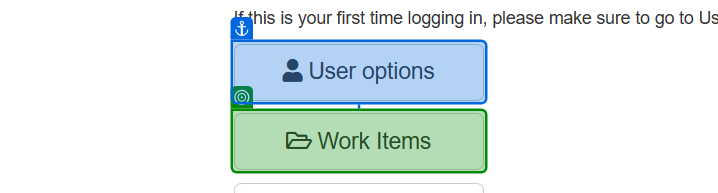
Task: Generate the security hash for each client based on their personal information. Based on REFramework. This is an exercise from the 'Practice with REFramework' UiPath Academy class. 
Workflow: System1_Navigate_To_WorkItems

Step 1: check the button 'Work Items' in window 'ACME System 1 - Dashboard' (msedge.exe)

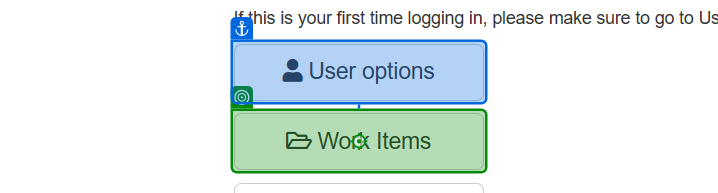
Step 2: click on the button 'Work Items' in window 'ACME System 1 - Dashboard' (msedge.exe) (repeated 2 times)
